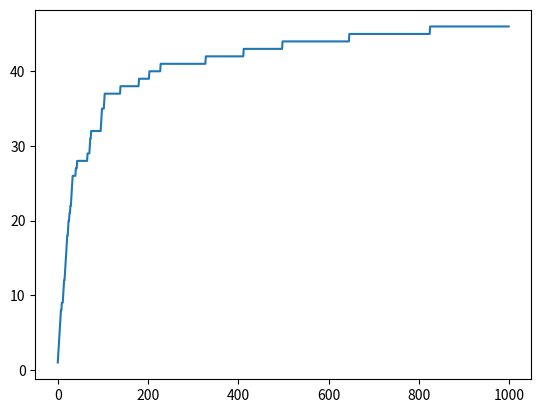

Reproduce this figure in Python.
import math
import random

import matplotlib.pyplot as plt

FIXED_SET_SIZE = 5


def euclidean_distance(pointa, pointb):
    return math.sqrt((pointa[0] - pointb[0]) ** 2 + (pointa[1] - pointb[1]) ** 2)


def calculate_squared_distance_within_set(points):
    total_dist = 0
    for point_i in points:
        for point_j in points:
            total_dist += euclidean_distance(point_i, point_j)
    return total_dist


def add_point_to_set(point, points):
    accepted_new_point = 0
    points.append(point)
    if len(points) <= FIXED_SET_SIZE: return 1
    highest = 0
    highest_point = -1
    for i in range(len(points) - 1):
        d = calculate_squared_distance_within_set(points[0:i] + points[i + 1:])
        if d > highest:
            highest = d
            highest_point = i
    del points[highest_point]
    if highest_point != len(points) - 1:
        accepted_new_point = 1
    return accepted_new_point


def extract_x_y_from_points(points):
    X = [x[0] for x in points]
    Y = [y[1] for y in points]
    return X, Y


points = []
d_values = []
running_means = []
accepted_new_points = []
accepted_new_points_running_count = 0
for i in range(1000):
    if i > FIXED_SET_SIZE:
        d_values.append(calculate_squared_distance_within_set(points))
        running_means.append(float(sum(d_values)) / len(d_values))
    point = (random.random() * 20, random.random() * 20)
    accepted_new_points_running_count += add_point_to_set(point, points)
    accepted_new_points.append(accepted_new_points_running_count)
# x, y = extract_x_y_from_points(points)
# plt.scatter(*extract_x_y_from_points(points))
# plt.show()
# plt.clf()
# plt.plot(range(len(d_values)), d_values)
# plt.plot(range(len(running_means)), running_means)
plt.plot(range(len(accepted_new_points)), accepted_new_points)
plt.show()
plt.clf()
print('mean value', float(sum(d_values)) / len(d_values))
